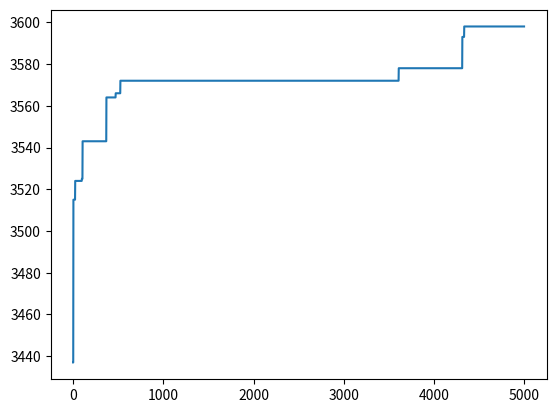

Source code (Python):
# The Primo Insurance Company is introducing two new product lines: special risk insurance and mortgages. The expected profit is $5 per unit on special risk insurance and $2 per unit on mortgages. Management wishes to establish sales quotas for the new product lines to maximize total expected profit. The work requirements are as follows:

# Department	Special Risk	Mortgage	Work-Hours Available
#
# Underwriting	           3           2                    2400
# Administration           0           1                     800
# Claims                   2           0                    1200

# Objective: Maximize Z = 5 * x[0] + 2 * x[1] 
#
# Subject to:
#
# 3 * x[0] + 2 * x[1] <= 2400
#            1 * x[1] <=  800
# 2 * x[0]            <= 1200
#
# Solution: x[0] == 600; x[1] == 300

import random
from matplotlib import pyplot as plt

def is_viable(x):
    if 3 * x[0] + 2 * x[1] <= 2400:
        pass
    else:
        return False

    if x[1] <= 800:
        pass
    else:
        return False
    
    if 2 * x[0] <= 1200:
        pass
    else:
        return False
    
    return True


def evaluate(x):
    return 5 * x[0] + 2 * x[1]


n = 50 # population size

population = [] # individuals
best_x = None # best fit individual
best_z = 0 # evaluation of the best individual

# creating the first population
while len(population) < n:
    x = [random.randint(0, 1000), random.randint(0, 1000)]

    if is_viable(x):
        population.append(x)
        z = evaluate(x)
        if z > best_z:
            best_z = z
            best_x = x

zs = [] # evaluation through the generations

generations = 5000 # number of populations
for generation in range(generations):
    new_generation = []
    while len(new_generation) < n:
        # crossover
        temp = population.copy()
        parent_1 = random.choice(temp)
        temp.remove(parent_1) 
        parent_2 = random.choice(population)
        new_x = [parent_1[0], parent_2[1]]

        # mutation
        if random.random() > 0.8:
            gene = random.choice([0, 1])
            new_x[gene] = random.randint(0, 1000)
        
        if is_viable(new_x):
            new_generation.append(new_x)
            z = evaluate(new_x)
            if z > best_z:
                best_z = z
                best_x = new_x
    population = new_generation.copy()
    zs.append(best_z)

print(generation, best_x, best_z)
plt.plot(zs);
plt.show()